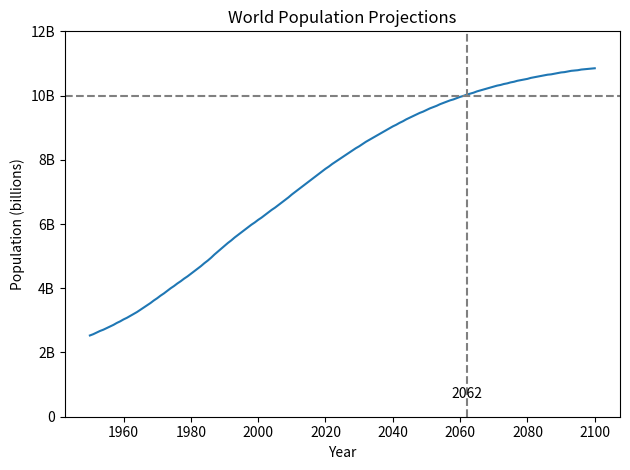
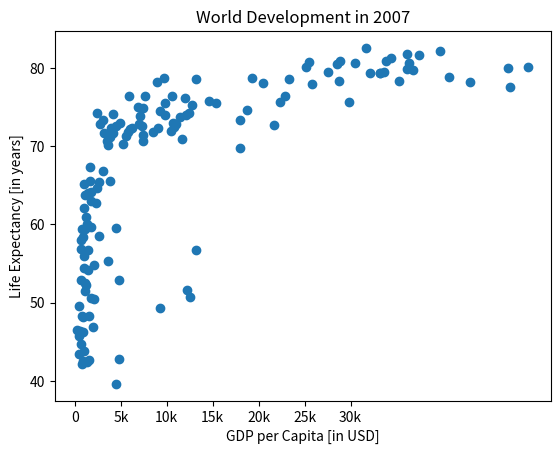

Generate these figures, in order, with matplotlib:
import matplotlib.pyplot as plt
import numpy as np

year = np.array([1950, 1951, 1952, 1953, 1954, 1955, 1956, 1957, 1958, 1959, 1960, 1961, 1962, 1963, 1964, 1965, 1966, 1967, 1968, 1969, 1970, 1971, 1972, 1973, 1974, 1975, 1976, 1977, 1978, 1979, 1980, 1981, 1982, 1983, 1984, 1985, 1986, 1987, 1988, 1989, 1990, 1991, 1992, 1993, 1994, 1995, 1996, 1997, 1998, 1999, 2000, 2001, 2002, 2003, 2004, 2005, 2006, 2007, 2008, 2009, 2010, 2011, 2012, 2013, 2014, 2015, 2016, 2017, 2018, 2019, 2020, 2021, 2022, 2023, 2024, 2025, 2026, 2027, 2028, 2029, 2030, 2031, 2032, 2033, 2034, 2035, 2036, 2037, 2038, 2039, 2040, 2041, 2042, 2043, 2044, 2045, 2046, 2047, 2048, 2049, 2050, 2051, 2052, 2053, 2054, 2055, 2056, 2057, 2058, 2059, 2060, 2061, 2062, 2063, 2064, 2065, 2066, 2067, 2068, 2069, 2070, 2071, 2072, 2073, 2074, 2075, 2076, 2077, 2078, 2079, 2080, 2081, 2082, 2083, 2084, 2085, 2086, 2087, 2088, 2089, 2090, 2091, 2092, 2093, 2094, 2095, 2096, 2097, 2098, 2099, 2100])
pop = np.array([2.53, 2.57, 2.62, 2.67, 2.71, 2.76, 2.81, 2.86, 2.92, 2.97, 3.03, 3.08, 3.14, 3.2, 3.26, 3.33, 3.4, 3.47, 3.54, 3.62, 3.69, 3.77, 3.84, 3.92, 4.0, 4.07, 4.15, 4.22, 4.3, 4.37, 4.45, 4.53, 4.61, 4.69, 4.78, 4.86, 4.95, 5.05, 5.14, 5.23, 5.32, 5.41, 5.49, 5.58, 5.66, 5.74, 5.82, 5.9, 5.98, 6.05, 6.13, 6.2, 6.28, 6.36, 6.44, 6.51, 6.59, 6.67, 6.75, 6.83, 6.92, 7.0, 7.08, 7.16, 7.24, 7.32, 7.4, 7.48, 7.56, 7.64, 7.72, 7.79, 7.87, 7.94, 8.01, 8.08, 8.15, 8.22, 8.29, 8.36, 8.42, 8.49, 8.56, 8.62, 8.68, 8.74, 8.8, 8.86, 8.92, 8.98, 9.04, 9.09, 9.15, 9.2, 9.26, 9.31, 9.36, 9.41, 9.46, 9.5, 9.55, 9.6, 9.64, 9.68, 9.73, 9.77, 9.81, 9.85, 9.88, 9.92, 9.96, 9.99, 10.03, 10.06, 10.09, 10.13, 10.16, 10.19, 10.22, 10.25, 10.28, 10.31, 10.33, 10.36, 10.38, 10.41, 10.43, 10.46, 10.48, 10.5, 10.52, 10.55, 10.57, 10.59, 10.61, 10.63, 10.65, 10.66, 10.68, 10.7, 10.72, 10.73, 10.75, 10.77, 10.78, 10.79, 10.81, 10.82, 10.83, 10.84, 10.85])

life_exp = np.array([43.828, 76.423, 72.301, 42.731, 75.32, 81.235, 79.829, 75.635, 64.062, 79.441, 56.728, 65.554, 74.852, 50.728, 72.39, 73.005, 52.295, 49.58, 59.723, 50.43, 80.653, 44.74100000000001, 50.651, 78.553, 72.961, 72.889, 65.152, 46.462, 55.322, 78.782, 48.328, 75.748, 78.273, 76.486, 78.332, 54.791, 72.235, 74.994, 71.33800000000001, 71.878, 51.57899999999999, 58.04, 52.947, 79.313, 80.657, 56.735, 59.448, 79.406, 60.022, 79.483, 70.259, 56.007, 46.388000000000005, 60.916, 70.19800000000001, 82.208, 73.33800000000001, 81.757, 64.69800000000001, 70.65, 70.964, 59.545, 78.885, 80.745, 80.546, 72.567, 82.603, 72.535, 54.11, 67.297, 78.623, 77.58800000000001, 71.993, 42.592, 45.678, 73.952, 59.443000000000005, 48.303, 74.241, 54.467, 64.164, 72.801, 76.195, 66.803, 74.543, 71.164, 42.082, 62.069, 52.906000000000006, 63.785, 79.762, 80.204, 72.899, 56.867, 46.859, 80.196, 75.64, 65.483, 75.53699999999999, 71.752, 71.421, 71.688, 75.563, 78.098, 78.74600000000001, 76.442, 72.476, 46.242, 65.528, 72.777, 63.062, 74.002, 42.568000000000005, 79.972, 74.663, 77.926, 48.159, 49.339, 80.941, 72.396, 58.556, 39.613, 80.884, 81.70100000000001, 74.143, 78.4, 52.517, 70.616, 58.42, 69.819, 73.923, 71.777, 51.542, 79.425, 78.242, 76.384, 73.747, 74.249, 73.422, 62.698, 42.38399999999999, 43.487])
gdp_cap = np.array([974.5803384, 5937.029525999999, 6223.367465, 4797.231267, 12779.37964, 34435.367439999995, 36126.4927, 29796.04834, 1391.253792, 33692.60508, 1441.284873, 3822.137084, 7446.298803, 12569.85177, 9065.800825, 10680.79282, 1217.032994, 430.0706916, 1713.778686, 2042.09524, 36319.23501, 706.016537, 1704.063724, 13171.63885, 4959.114854, 7006.580419, 986.1478792, 277.5518587, 3632.557798, 9645.06142, 1544.750112, 14619.222719999998, 8948.102923, 22833.30851, 35278.41874, 2082.4815670000003, 6025.374752000001, 6873.262326000001, 5581.180998, 5728.353514, 12154.08975, 641.3695236000001, 690.8055759, 33207.0844, 30470.0167, 13206.48452, 752.7497265, 32170.37442, 1327.60891, 27538.41188, 5186.050003, 942.6542111, 579.2317429999999, 1201.637154, 3548.3308460000003, 39724.97867, 18008.94444, 36180.78919, 2452.210407, 3540.651564, 11605.71449, 4471.061906, 40675.99635, 25523.2771, 28569.7197, 7320.880262000001, 31656.06806, 4519.461171, 1463.249282, 1593.06548, 23348.139730000003, 47306.98978, 10461.05868, 1569.331442, 414.5073415, 12057.49928, 1044.770126, 759.3499101, 12451.6558, 1042.581557, 1803.151496, 10956.99112, 11977.57496, 3095.7722710000003, 9253.896111, 3820.17523, 823.6856205, 944.0, 4811.060429, 1091.359778, 36797.93332, 25185.00911, 2749.320965, 619.6768923999999, 2013.977305, 49357.19017, 22316.19287, 2605.94758, 9809.185636, 4172.838464, 7408.905561, 3190.481016, 15389.924680000002, 20509.64777, 19328.70901, 7670.122558, 10808.47561, 863.0884639000001, 1598.435089, 21654.83194, 1712.472136, 9786.534714, 862.5407561000001, 47143.17964, 18678.31435, 25768.25759, 926.1410683, 9269.657808, 28821.0637, 3970.095407, 2602.394995, 4513.480643, 33859.74835, 37506.41907, 4184.548089, 28718.27684, 1107.482182, 7458.396326999999, 882.9699437999999, 18008.50924, 7092.923025, 8458.276384, 1056.380121, 33203.26128, 42951.65309, 10611.46299, 11415.80569, 2441.576404, 3025.349798, 2280.769906, 1271.211593, 469.70929810000007])

def print_last_year_and_population(year, pop):
    print(f'Last year with estimation: {year[-1:][0]}')
    print(f'Last estimated population: {pop[-1:][0]}')

def plot_population(year, pop):
    plt.plot(year, pop)
    idx = np.where(pop >= 10)[0][0]
    xi = year[idx]
    plt.axhline(y=10, color="gray", linestyle="--")
    plt.axvline(x=xi, color="gray", linestyle="--")
    plt.text(xi, 0.5, str(int(xi)), fontsize=10, ha="center", va="bottom")
    plt.xlabel("Year")
    plt.ylabel("Population (billions)")
    plt.title("World Population Projections")
    plt.yticks([0, 2, 4, 6, 8, 10, 12], ["0", "2B", "4B", "6B", "8B", "10B", "12B"])
    plt.tight_layout()
    plt.show()

def plot_gdp_per_capita(gdp_cap, life_exp):
    plt.scatter(life_exp, gdp_cap)
    plt.xlabel("GDP per Capita [in USD]")
    plt.ylabel("Life Expectancy [in years]")
    plt.title("World Development in 2007")
    plt.xticks([0, 5000, 10000, 15000, 20000, 25000, 30000], ["0", "5k", "10k", "15k", "20k", "25k", "30k"])
    plt.show()

if __name__ == "__main__":
    print_last_year_and_population(year, pop)
    plot_population(year, pop)
    #After year 2062 there will be more than 10 billion human beings on Earth.
    plot_gdp_per_capita(life_exp, gdp_cap)
    # From the graph we can clearly see that there are two lines that separate the distribution- one being 5000 USD GDP per capita and the other being 70 years of life expectancy.
    # The data shows that countries with a GDP per capita below 5000 USD have a life expectancy below 70 years.
    # For the other sections, we can see that the distribution is more evenly spaced, with most countries having a life expectancy between 70 and 80 years regardless of GDP per capita.
